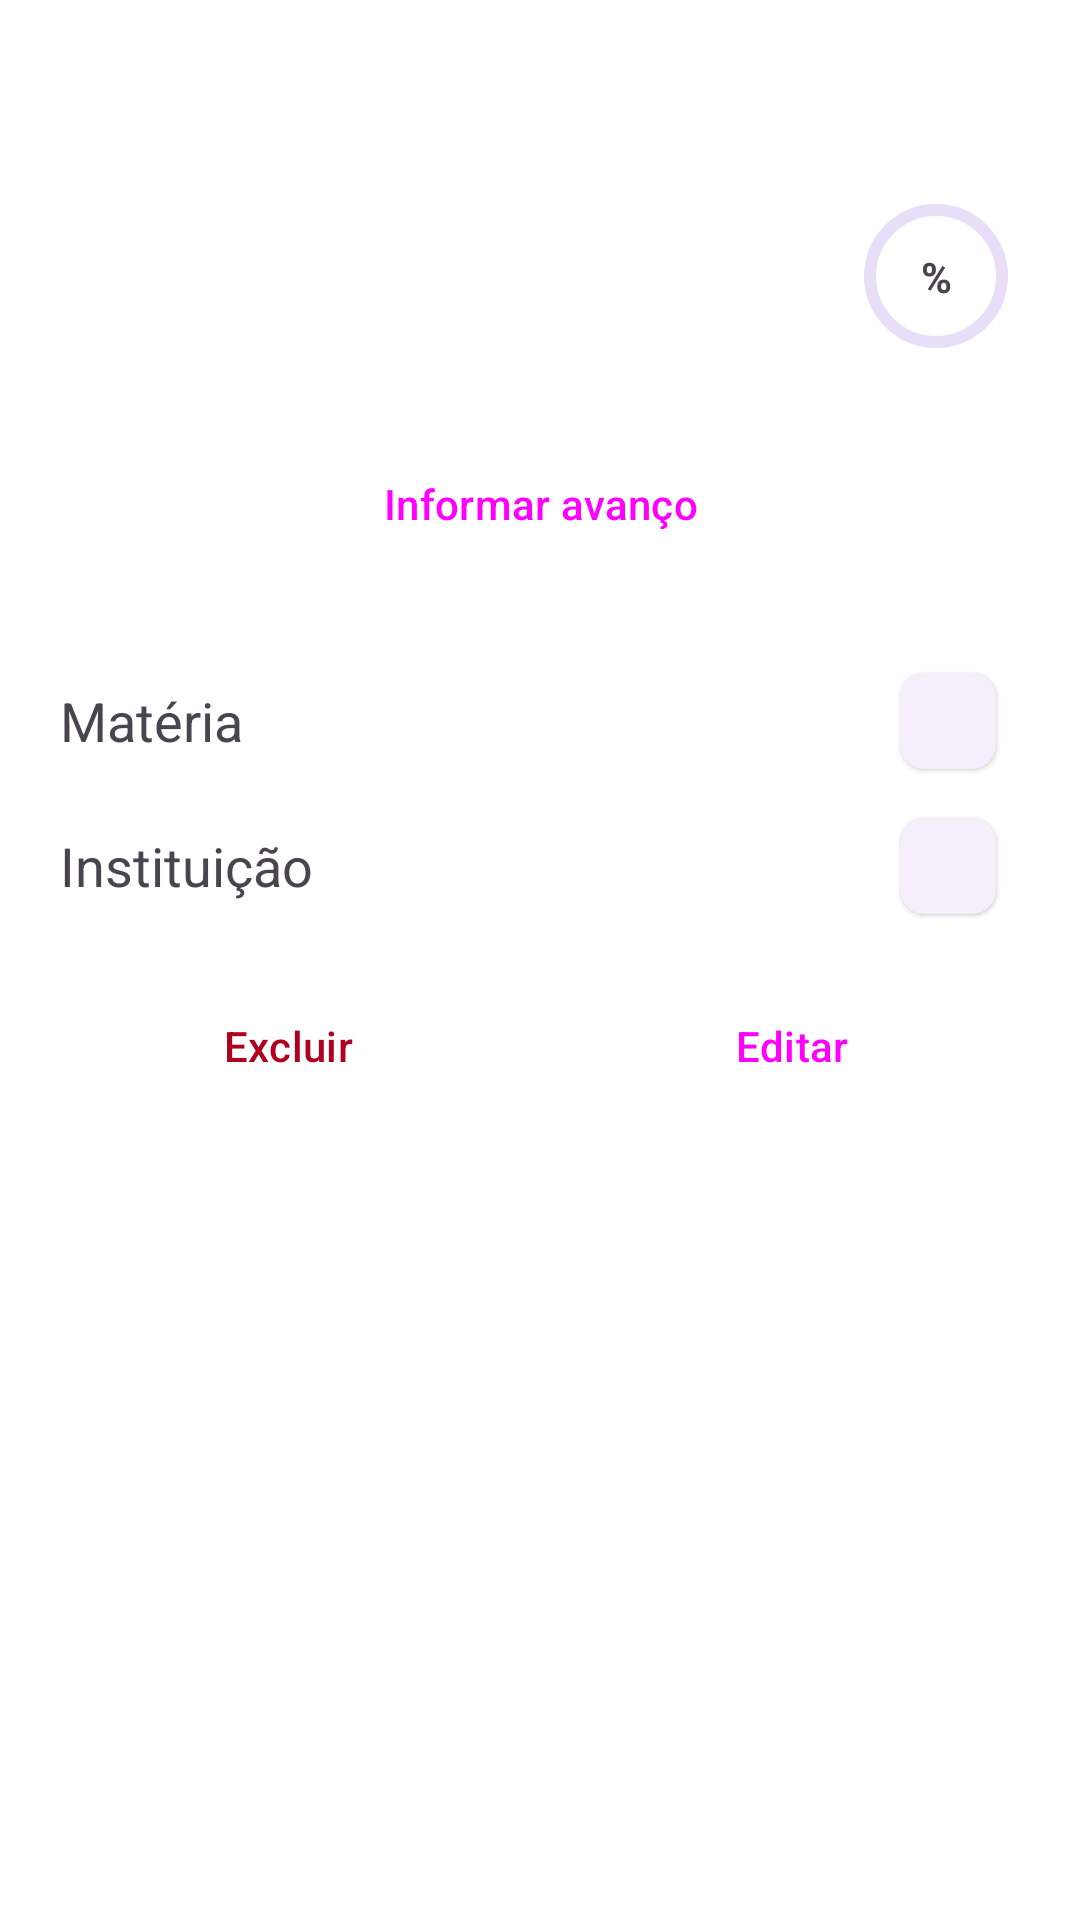

Here is an Android app screen rendered from its layout file. Give the layout XML and the strings, colors and styles it references.
<!-- AndroidManifest.xml: application theme Theme.CoursesTrack -->
<!-- res/layout/fragment_details_course.xml -->
<?xml version="1.0" encoding="utf-8"?>
<androidx.constraintlayout.widget.ConstraintLayout xmlns:android="http://schemas.android.com/apk/res/android"
    xmlns:app="http://schemas.android.com/apk/res-auto"
    xmlns:tools="http://schemas.android.com/tools"
    android:layout_width="match_parent"
    android:layout_height="match_parent"
    tools:context=".ui.course.DetailsCourseFragment">

    <androidx.constraintlayout.widget.Guideline
        android:id="@+id/start_vertical_guideline"
        android:layout_width="wrap_content"
        android:layout_height="wrap_content"
        android:orientation="vertical"
        app:layout_constraintGuide_begin="20dp" />

    <androidx.constraintlayout.widget.Guideline
        android:id="@+id/end_vertical_guideline"
        android:layout_width="wrap_content"
        android:layout_height="wrap_content"
        android:orientation="vertical"
        app:layout_constraintGuide_end="20dp" />

    <androidx.constraintlayout.widget.Guideline
        android:id="@+id/top_vertical_guideline"
        android:layout_width="wrap_content"
        android:layout_height="wrap_content"
        android:orientation="horizontal"
        app:layout_constraintGuide_begin="64dp" />


    <TextView
        android:id="@+id/duration_label"
        android:layout_width="wrap_content"
        android:layout_height="wrap_content"
        android:text=""
        android:textSize="16sp"
        app:layout_constraintStart_toStartOf="@id/start_vertical_guideline"
        app:layout_constraintTop_toTopOf="@id/top_vertical_guideline" />

    <TextView
        android:id="@+id/progress_label"
        android:layout_width="wrap_content"
        android:layout_height="wrap_content"
        android:text=""
        android:textSize="16sp"
        app:layout_constraintBottom_toBottomOf="@id/progress"
        app:layout_constraintStart_toStartOf="@id/start_vertical_guideline" />

    <com.google.android.material.progressindicator.CircularProgressIndicator
        android:id="@+id/progress"
        android:layout_width="wrap_content"
        android:layout_height="wrap_content"
        android:progress="0"
        app:indicatorSize="48dp"
        app:layout_constraintEnd_toEndOf="@id/end_vertical_guideline"
        app:layout_constraintTop_toTopOf="@id/top_vertical_guideline" />

    <TextView
        android:id="@+id/progress_per_cent"
        android:layout_width="wrap_content"
        android:layout_height="wrap_content"
        android:text="%"
        android:textStyle="bold"
        app:layout_constraintBottom_toBottomOf="@id/progress"
        app:layout_constraintEnd_toEndOf="@id/progress"
        app:layout_constraintStart_toStartOf="@id/progress"
        app:layout_constraintTop_toTopOf="@id/progress" />

    <Button
        android:id="@+id/update_progress_btn"
        style="?attr/materialButtonOutlinedStyle"
        android:layout_width="0dp"
        android:layout_height="wrap_content"
        android:layout_marginTop="24dp"
        android:text="Informar avanço"
        app:cornerRadius="4dp"
        app:layout_constraintEnd_toEndOf="@id/end_vertical_guideline"
        app:layout_constraintStart_toStartOf="@id/start_vertical_guideline"
        app:layout_constraintTop_toBottomOf="@id/progress" />

    <TextView
        android:id="@+id/matter_label"
        android:layout_width="wrap_content"
        android:layout_height="wrap_content"
        android:layout_marginTop="36dp"
        android:text="Matéria"
        android:textSize="18sp"
        app:layout_constraintStart_toStartOf="@id/start_vertical_guideline"
        app:layout_constraintTop_toBottomOf="@id/update_progress_btn" />

    <com.google.android.material.chip.Chip
        android:id="@+id/matter"
        style="@style/Widget.Material3.Chip.Suggestion.Elevated"
        android:layout_width="wrap_content"
        android:layout_height="wrap_content"
        android:text=""
        app:layout_constraintBottom_toBottomOf="@id/matter_label"
        app:layout_constraintEnd_toEndOf="@id/end_vertical_guideline"
        app:layout_constraintTop_toTopOf="@id/matter_label" />

    <TextView
        android:id="@+id/institution_label"
        android:layout_width="wrap_content"
        android:layout_height="wrap_content"
        android:layout_marginTop="24dp"
        android:text="Instituição"
        android:textSize="18sp"
        app:layout_constraintStart_toStartOf="@id/start_vertical_guideline"
        app:layout_constraintTop_toBottomOf="@id/matter_label" />

    <com.google.android.material.chip.Chip
        android:id="@+id/institution"
        style="@style/Widget.Material3.Chip.Suggestion.Elevated"
        android:layout_width="wrap_content"
        android:layout_height="wrap_content"
        android:text=""
        app:layout_constraintBottom_toBottomOf="@id/institution_label"
        app:layout_constraintEnd_toEndOf="@id/end_vertical_guideline"
        app:layout_constraintTop_toTopOf="@id/institution_label" />

    <Button
        android:id="@+id/delete_course_btn"
        style="?attr/materialButtonOutlinedStyle"
        android:layout_width="0dp"
        android:layout_height="wrap_content"
        android:layout_marginTop="24dp"
        android:layout_marginEnd="8dp"
        android:text="Excluir"
        android:textColor="@color/design_default_color_error"
        app:cornerRadius="4dp"
        app:layout_constraintEnd_toStartOf="@id/edit_course_btn"
        app:layout_constraintStart_toStartOf="@id/start_vertical_guideline"
        app:layout_constraintTop_toBottomOf="@id/institution_label"
        app:strokeColor="@color/design_default_color_error" />

    <Button
        android:id="@+id/edit_course_btn"
        style="?attr/materialButtonStyle"
        android:layout_width="0dp"
        android:layout_height="wrap_content"
        android:layout_marginStart="8dp"
        android:layout_marginTop="24dp"
        android:text="Editar"
        app:cornerRadius="4dp"
        app:layout_constraintEnd_toEndOf="@id/end_vertical_guideline"
        app:layout_constraintStart_toEndOf="@id/delete_course_btn"
        app:layout_constraintTop_toBottomOf="@id/institution_label" />

    <include
        android:id="@+id/loading"
        layout="@layout/overlay_loading"
        android:visibility="gone"
        app:layout_constraintBottom_toBottomOf="parent"
        app:layout_constraintEnd_toEndOf="parent"
        app:layout_constraintStart_toStartOf="parent"
        app:layout_constraintTop_toTopOf="parent" />


</androidx.constraintlayout.widget.ConstraintLayout>
<!-- res/layout/overlay_loading.xml (included above) -->
<FrameLayout xmlns:android="http://schemas.android.com/apk/res/android"
    xmlns:app="http://schemas.android.com/apk/res-auto"
    android:layout_width="match_parent"
    android:layout_height="match_parent"
    android:background="#99222222"
    android:elevation="10dp">

    <com.google.android.material.progressindicator.CircularProgressIndicator
        android:layout_width="wrap_content"
        android:layout_height="wrap_content"
        android:layout_gravity="center"
        android:indeterminate="true"
        app:indicatorSize="48dp" />

</FrameLayout>
<!-- resources referenced by this layout -->
<resources>
  <style name="Theme.CoursesTrack" parent="Base.Theme.CoursesTrack" />
  <style name="Base.Theme.CoursesTrack" parent="Theme.Material3.DayNight.NoActionBar">
          <item name="android:colorBackground">@color/design_default_color_surface</item>
          <item name="backgroundColor">@color/design_default_color_surface</item>
      </style>
</resources>
